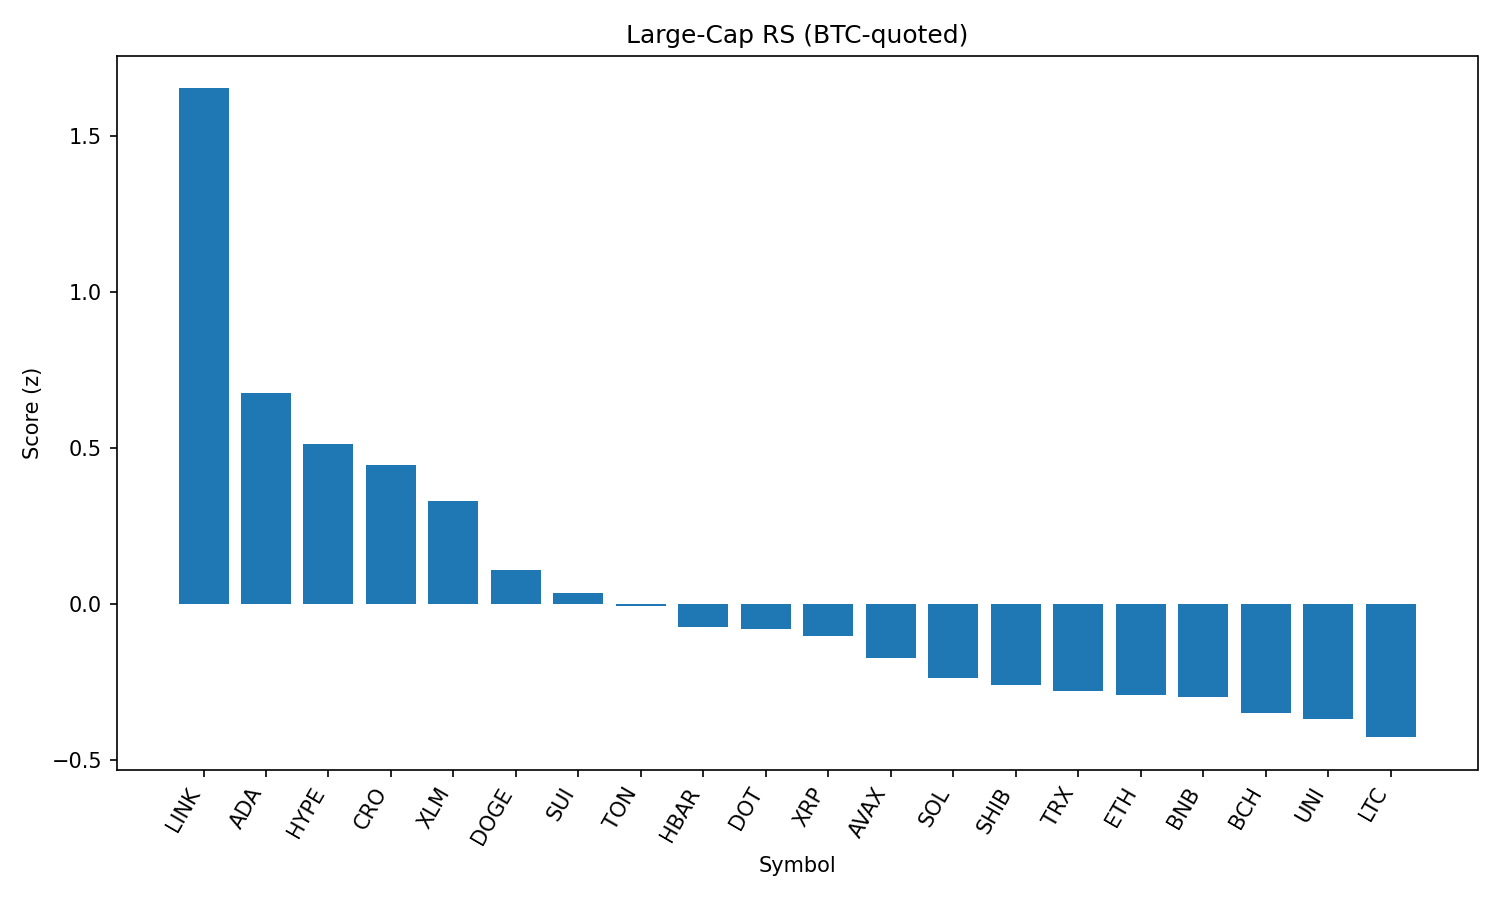

The table this chart was drawn from, first rows:
rank, name, symbol, price_btc, price_usd, pct_1h_btc, pct_24h_btc, pct_7d_btc, market_cap_rank, market_cap_usd, volume_usd, score
1, Chainlink, LINK, 0.0002213, 23.97, 0.9468, 3.964, -0.3722, 13, 16268199345, 697906772, 1.652
2, Cardano, ADA, 7.62e-06, 0.8259, 0.6481, 1.949, -2.569, 11, 30070860444, 942414673, 0.6755
3, Hyperliquid, HYPE, 0.0004108, 44.51, 0.4791, 2.374, 8.048, 18, 12052130592, 200260601, 0.5116
4, Cronos, CRO, 2.67e-06, 0.2897, 0.937, -5.693, 95.52, 24, 9749331910, 383722788, 0.4451
5, Stellar, XLM, 3.33e-06, 0.3603, 0.4923, 1.83, -5.714, 20, 11302576781, 150546272, 0.3301
6, Dogecoin, DOGE, 2.01e-06, 0.2182, 0.3327, 2.014, 0.3754, 9, 32880102271, 896067108, 0.11
7, Sui, SUI, 3.057e-05, 3.31, 0.3631, 1.468, -3.047, 19, 11621560392, 555159107, 0.03487
8, Toncoin, TON, 2.903e-05, 3.15, 0.3167, 1.582, 0.3532, 28, 8076300894, 70735985, -0.008152
9, Hedera, HBAR, 2.07e-06, 0.2245, 0.3557, 0.97, -2.614, 25, 9522435199, 117094077, -0.075
10, Polkadot, DOT, 3.52e-05, 3.81, 0.2452, 1.912, 0.06427, 35, 5803781056, 202510285, -0.08116
11, XRP, XRP, 2.604e-05, 2.82, 0.2962, 1.273, -0.7031, 4, 167770919404, 3012368603, -0.1034
12, Avalanche, AVAX, 0.0002221, 24.05, 0.1197, 2.602, 1.695, 22, 10165049689, 254269720, -0.1731
13, Solana, SOL, 0.001873, 202.9, 0.1001, 2.238, 5.125, 6, 109847325972, 4873825359, -0.2379
14, Shiba Inu, SHIB, 1.14696e-10, 1.242e-05, 0.2216, 1.126, 2.966, 30, 7319340267, 120417440, -0.2588
15, TRON, TRX, 3.17e-06, 0.3437, 0.1753, 1.579, -0.1969, 10, 32536655622, 431320191, -0.2802
16, Ethereum, ETH, 0.04133, 4478, 0.006697, 2.887, -0.15, 2, 540793146316, 19842791544, -0.2916
17, BNB, BNB, 0.007946, 860.8, 0.1916, 1.098, 5.709, 5, 119806594004, 691082390, -0.2991
18, Bitcoin Cash, BCH, 0.005058, 547.9, 0.05392, 2.508, -2.642, 21, 10911664539, 174607573, -0.3483
19, Uniswap, UNI, 9.101e-05, 9.86, 0.07522, 2.251, -4.2, 34, 5923012619, 191663164, -0.3692
20, Litecoin, LTC, 0.001026, 111.1, 0.1106, 1.487, -0.9972, 27, 8474146717, 327476685, -0.4271
21, Bitcoin, BTC, 1.0, 108326, 0.0, 0.0, 0.0, 1, 2156648461813, 22906322584, -0.8658
